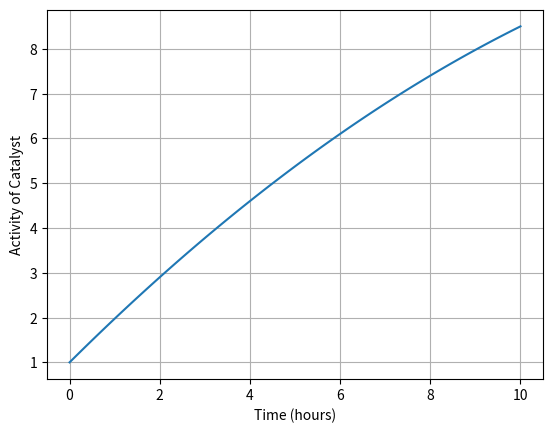

Write Python code to recreate this figure.
import numpy as np
import matplotlib.pyplot as plt

# Define the activity function
def activity(t):
    return (-0.25 * t**2 + 10 * t + 10) / 10

# Generate time values from 0 to 10 hours
t_values = np.linspace(0, 10, 100)

# Calculate activity values
activity_values = [activity(t) for t in t_values]

# Plot the activity of the catalyst over time
plt.plot(t_values, activity_values)
plt.xlabel('Time (hours)')
plt.ylabel('Activity of Catalyst')
plt.grid(True)
plt.show()



